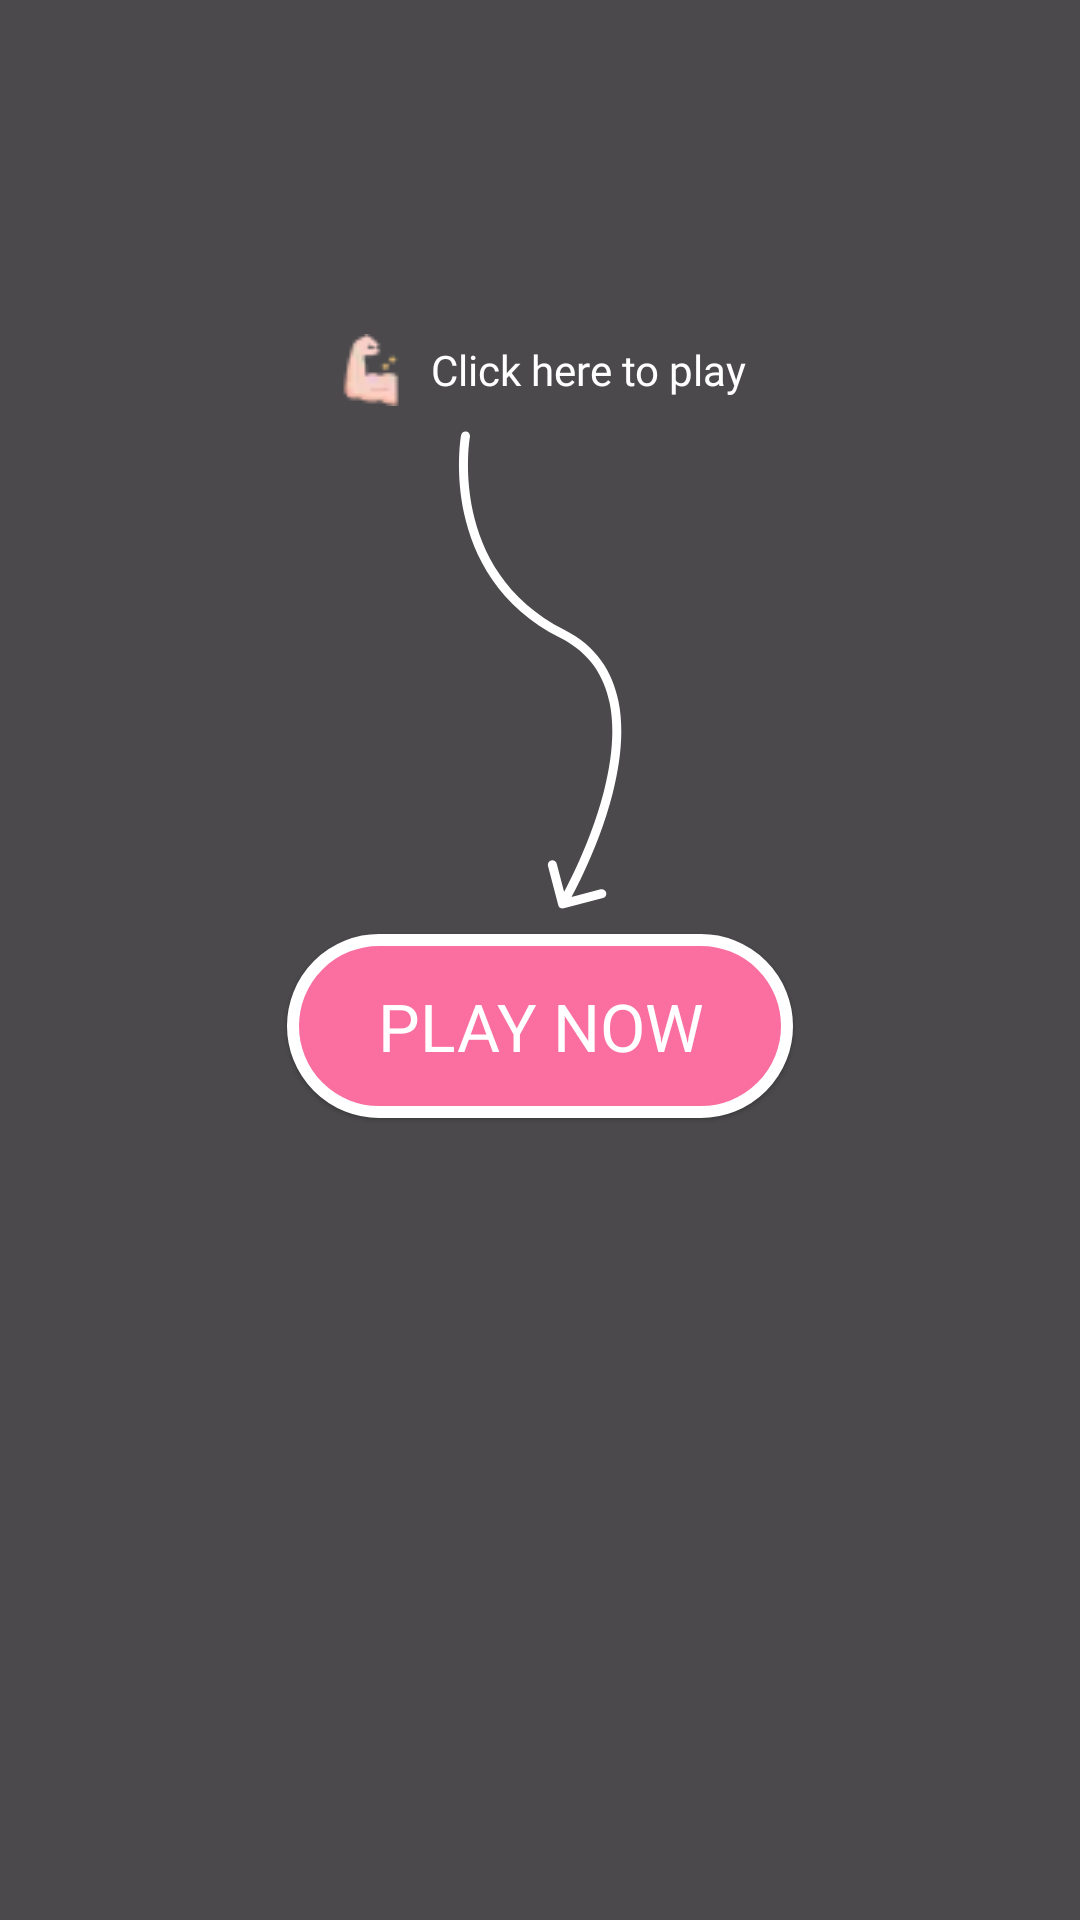

Reconstruct the res/layout file that produces this screen, plus the resources it refers to.
<!-- AndroidManifest.xml: application theme Theme.KingOfEnglish -->
<!-- res/layout/screen_tutorial_4.xml -->
<?xml version="1.0" encoding="utf-8"?>
<layout xmlns:android="http://schemas.android.com/apk/res/android"
    xmlns:app="http://schemas.android.com/apk/res-auto"
    xmlns:tools="http://schemas.android.com/tools">

    <androidx.constraintlayout.widget.ConstraintLayout
        android:id="@+id/container"
        android:layout_width="match_parent"
        android:layout_height="match_parent"
        android:background="#B3000000">

        <TextView
            android:id="@+id/txt_tutorial_2"
            android:layout_width="wrap_content"
            android:layout_height="wrap_content"
            android:layout_marginTop="8dp"
            android:layout_marginBottom="8dp"
            android:drawablePadding="8dp"
            android:fontFamily="@font/super_corn"
            android:gravity="center"
            android:text="@string/click_here_to_play"
            android:textColor="@color/white"
            android:textSize="14sp"
            app:drawableStartCompat="@drawable/ic_hand"
            app:layout_constraintBottom_toTopOf="@+id/imageView3"
            app:layout_constraintEnd_toEndOf="parent"
            app:layout_constraintStart_toStartOf="parent" />

        <TextView
            android:id="@+id/btn_play_now"
            android:layout_width="wrap_content"
            android:layout_height="wrap_content"
            android:layout_marginBottom="16dp"
            android:background="@drawable/bg_button_home"
            android:elevation="1dp"
            android:fontFamily="@font/super_corn"
            android:gravity="center"
            android:paddingHorizontal="30dp"
            android:paddingVertical="16dp"
            android:singleLine="true"
            android:text="@string/play_now"
            android:textColor="@color/white"
            android:textSize="22sp"
            app:layout_constraintBottom_toTopOf="@+id/btn_leader_board"
            app:layout_constraintEnd_toEndOf="parent"
            app:layout_constraintStart_toStartOf="parent" />

        <TextView
            android:id="@+id/btn_leader_board"
            android:layout_width="0dp"
            android:layout_height="wrap_content"
            android:layout_marginHorizontal="32dp"
            android:layout_marginTop="48dp"
            android:background="@drawable/bg_button_home"
            android:elevation="1dp"
            android:fontFamily="@font/super_corn"
            android:gravity="center"
            android:paddingVertical="12dp"
            android:paddingStart="56dp"
            android:paddingEnd="32dp"
            android:singleLine="true"
            android:text="@string/leader_board"
            android:textColor="@color/white"
            android:textSize="22sp"
            android:visibility="invisible"
            app:drawableEndCompat="@drawable/ic_cup"
            app:layout_constraintBottom_toTopOf="@+id/btn_custom"
            app:layout_constraintEnd_toEndOf="parent"
            app:layout_constraintStart_toStartOf="parent"
            app:layout_constraintTop_toTopOf="parent"
            app:layout_constraintVertical_bias="0.8" />

        <com.google.android.material.imageview.ShapeableImageView
            android:id="@+id/btn_custom"
            android:layout_width="48dp"
            android:layout_height="48dp"
            android:layout_marginBottom="46dp"
            android:layout_marginEnd="8dp"
            android:src="@drawable/ic_custom"
            android:visibility="invisible"
            app:layout_constraintBottom_toBottomOf="parent"
            app:layout_constraintEnd_toStartOf="@id/textView4" />

        <com.google.android.material.imageview.ShapeableImageView
            android:id="@+id/btn_setting"
            android:layout_width="48dp"
            android:layout_height="48dp"
            android:layout_marginBottom="46dp"
            android:layout_marginStart="8dp"
            android:src="@drawable/ic_setting"
            android:visibility="invisible"
            app:layout_constraintBottom_toBottomOf="parent"
            app:layout_constraintStart_toEndOf="@id/textView4" />

        <TextView
            android:id="@+id/textView4"
            android:layout_width="1dp"
            android:layout_height="wrap_content"
            app:layout_constraintBottom_toBottomOf="parent"
            app:layout_constraintEnd_toEndOf="parent"
            app:layout_constraintStart_toStartOf="parent" />

        <ImageView
            android:id="@+id/imageView3"
            android:layout_width="wrap_content"
            android:layout_height="wrap_content"
            android:layout_marginBottom="8dp"
            app:layout_constraintBottom_toTopOf="@+id/btn_play_now"
            app:layout_constraintEnd_toEndOf="@+id/txt_tutorial_2"
            app:layout_constraintStart_toStartOf="@+id/txt_tutorial_2"
            app:srcCompat="@drawable/ic_arrow_4" />

    </androidx.constraintlayout.widget.ConstraintLayout>
</layout>
<!-- resources referenced by this layout -->
<resources>
  <color name="white">#FFFFFFFF</color>
  <!-- drawable bg_button_home (drawable) -->
  <?xml version="1.0" encoding="utf-8"?>
  <shape xmlns:android="http://schemas.android.com/apk/res/android">
      <solid android:color="#FA6FA0" />
      <stroke
          android:width="@dimen/_4dp"
          android:color="#FFFFFF" />
      <corners android:radius="@dimen/_30dp" />
  </shape>
  <!-- drawable ic_arrow_4: vector/xml drawable (drawable, 2070 chars, omitted) -->
  <!-- drawable ic_cup: webp bitmap (drawable, 520 bytes) -->
  <!-- drawable ic_custom: webp bitmap (drawable-hdpi, 896 bytes) -->
  <!-- drawable ic_hand: png bitmap (drawable, 829 bytes) -->
  <!-- drawable ic_setting: webp bitmap (drawable-hdpi, 892 bytes) -->
  <string name="click_here_to_play">Click here to play</string>
  <string name="leader_board">LEADER BOARD</string>
  <string name="play_now">PLAY NOW</string>
  <style name="Theme.KingOfEnglish" parent="Base.Theme.KingOfEnglish" />
  <dimen name="_4dp">4dp</dimen>
  <dimen name="_30dp">30dp</dimen>
  <style name="Base.Theme.KingOfEnglish" parent="Theme.Material3.Light.NoActionBar" />
</resources>
